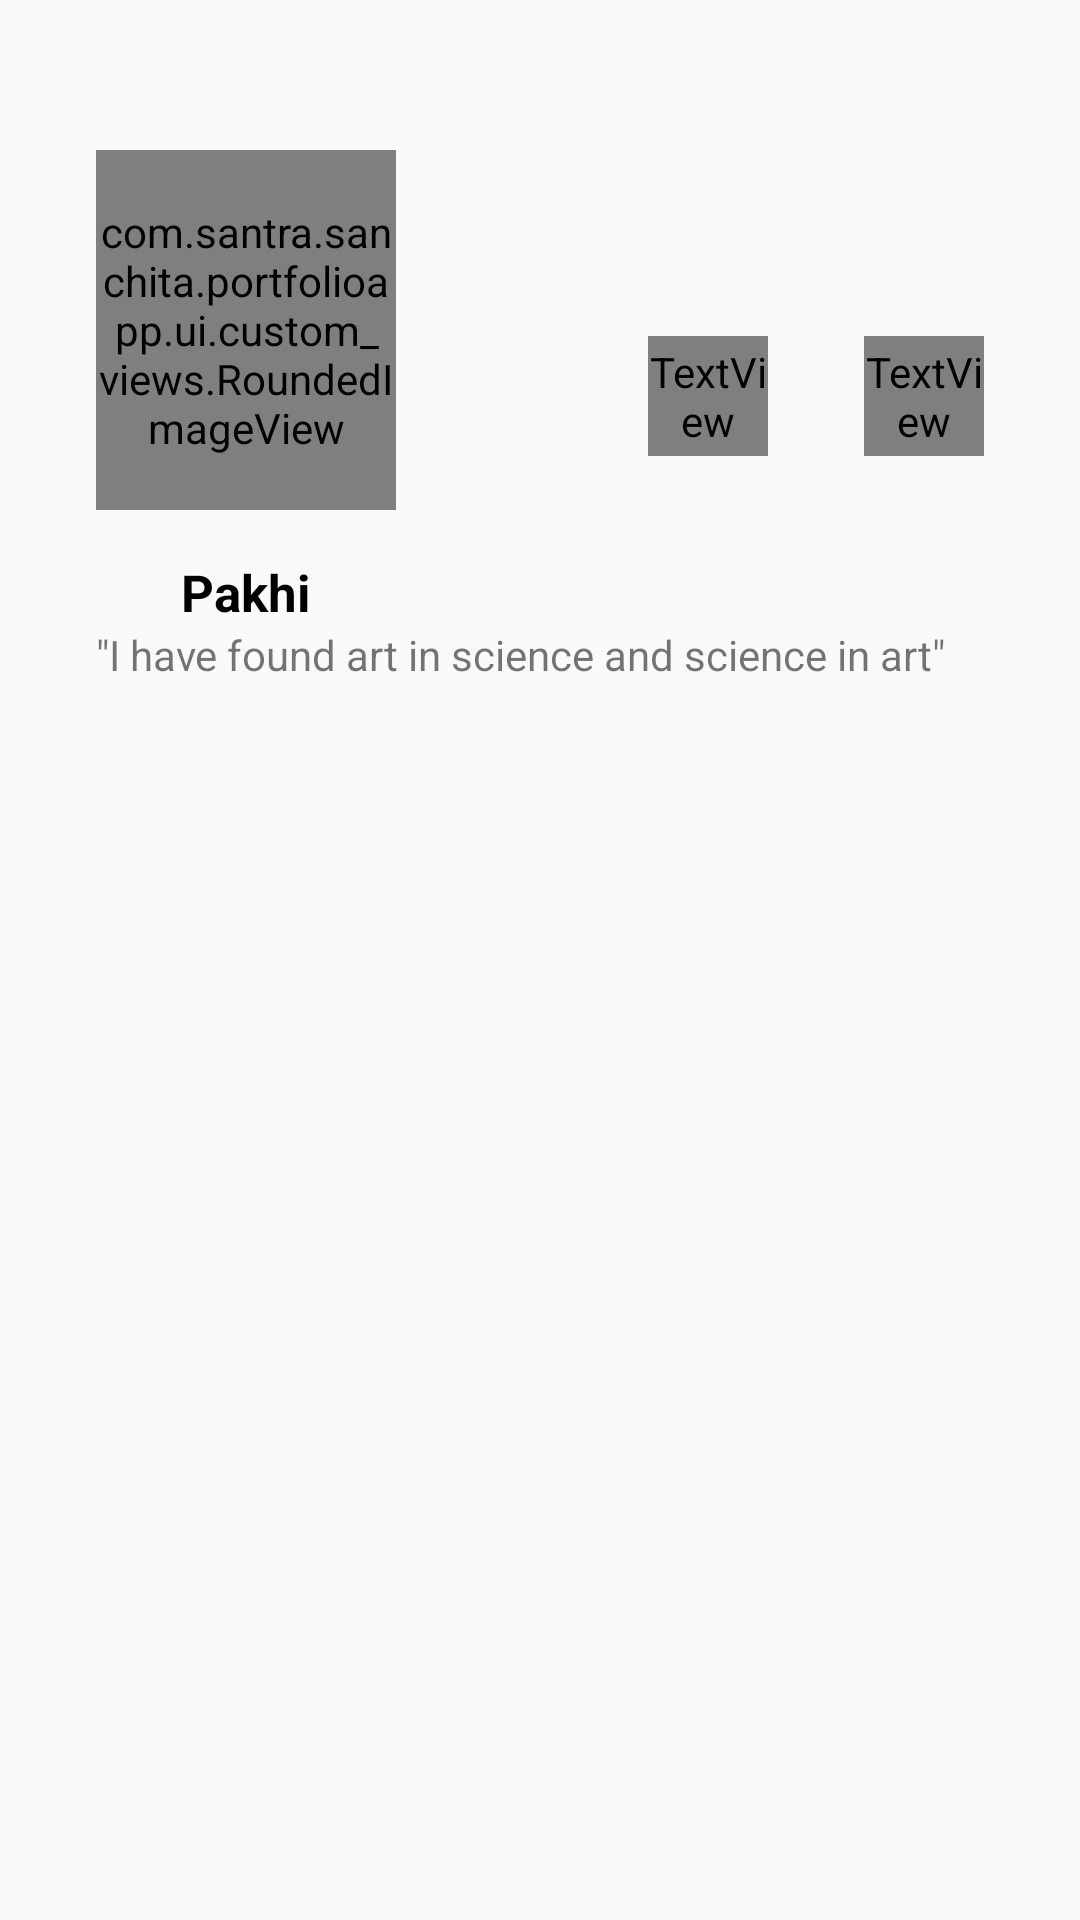

The Android layout XML behind this screen, and the referenced resources:
<!-- AndroidManifest.xml: application theme AppTheme -->
<!-- res/layout/recycler_view_item_profile_introduction.xml -->
<?xml version="1.0" encoding="utf-8"?>
<android.support.constraint.ConstraintLayout
    xmlns:android="http://schemas.android.com/apk/res/android"
    android:layout_width="wrap_content"
    android:background="@null"
    android:layout_height="@dimen/large_width"
    xmlns:app="http://schemas.android.com/apk/res-auto">
    <ImageView
        android:id="@+id/image_bg_item_profile_introduction"
        android:layout_width="@dimen/parent_size"
        android:layout_height="@dimen/parent_width"
        android:layout_marginTop="@dimen/less_largest_padding"
        app:layout_constraintLeft_toLeftOf="parent"
        app:layout_constraintRight_toRightOf="parent"
        app:layout_constraintTop_toTopOf="parent"/>
    <com.santra.sanchita.portfolioapp.ui.custom_views.RoundedImageView
        android:id="@+id/image_item_profile_introduction"
        android:layout_width="@dimen/medium_width_less"
        android:layout_height="@dimen/medium_width"
        android:src="@null"
        android:background="@null"
        android:scaleType="centerCrop"
        android:layout_marginStart="@dimen/double_medium_padding"
        app:layout_constraintTop_toTopOf="parent"
        android:layout_marginTop="@dimen/less_large_padding"
        app:layout_constraintLeft_toLeftOf="parent"/>
    <TextView
        android:id="@+id/text_phone_profile_introduction"
        android:layout_width="@dimen/small_width"
        android:layout_height="@dimen/small_width"
        android:text="@string/fa_phone"
        android:textSize="@dimen/medium_icon_size"
        android:gravity="center"
        android:textColor="@color/colorAccent"
        android:fontFamily="@font/fontawesome"
        android:background="@drawable/oval_white"
        android:layout_marginTop="@dimen/double_medium_padding"
        app:layout_constraintTop_toTopOf="@+id/image_bg_item_profile_introduction"
        app:layout_constraintRight_toRightOf="parent"
        android:layout_marginEnd="@dimen/double_medium_padding"/>
    <TextView
        android:id="@+id/text_email_profile_introduction"
        android:layout_width="@dimen/small_width"
        android:layout_height="@dimen/small_width"
        android:text="@string/fa_envelope"
        android:textSize="@dimen/medium_icon_size"
        android:gravity="center"
        android:textColor="@color/colorAccent"
        android:fontFamily="@font/fontawesome"
        android:background="@drawable/oval_white"
        android:layout_marginTop="@dimen/double_medium_padding"
        app:layout_constraintTop_toTopOf="@+id/image_bg_item_profile_introduction"
        app:layout_constraintRight_toLeftOf="@+id/text_phone_profile_introduction"
        android:layout_marginEnd="@dimen/double_medium_padding"/>
    <TextView
        android:id="@+id/text_item_profile_introduction"
        android:layout_width="wrap_content"
        android:layout_height="wrap_content"
        android:text="@string/my_name"
        android:textColor="@color/black"
        android:textStyle="bold"
        android:textSize="@dimen/large_text_size"
        app:layout_constraintLeft_toLeftOf="@+id/image_item_profile_introduction"
        app:layout_constraintRight_toRightOf="@+id/image_item_profile_introduction"
        app:layout_constraintTop_toBottomOf="@+id/image_item_profile_introduction"
        android:paddingTop="@dimen/medium_padding"/>
    <TextView
        android:layout_width="match_parent"
        android:layout_height="wrap_content"
        android:paddingStart="@dimen/double_medium_padding"
        android:paddingEnd="@dimen/double_medium_padding"
        android:text="@string/introduction_line"
        app:layout_constraintTop_toBottomOf="@+id/text_item_profile_introduction"/>
</android.support.constraint.ConstraintLayout>
<!-- resources referenced by this layout -->
<resources>
  <color name="black">#000000</color>
  <color name="colorAccent">#ffc400</color>
  <dimen name="double_medium_padding">32dp</dimen>
  <dimen name="large_text_size">17sp</dimen>
  <dimen name="large_width">240dp</dimen>
  <dimen name="less_large_padding">50dp</dimen>
  <dimen name="less_largest_padding">80dp</dimen>
  <dimen name="medium_icon_size">25sp</dimen>
  <dimen name="medium_padding">16dp</dimen>
  <dimen name="medium_width">120dp</dimen>
  <dimen name="medium_width_less">100dp</dimen>
  <dimen name="parent_size">500dp</dimen>
  <dimen name="parent_width">270dp</dimen>
  <dimen name="small_width">40dp</dimen>
  <string name="fa_envelope"></string>
  <string name="fa_phone"></string>
  <string name="introduction_line">\"I have found art in science and science in art\"</string>
  <string name="my_name">Pakhi</string>
  <style name="AppTheme" parent="Theme.AppCompat.Light.DarkActionBar">
          
          <item name="colorPrimary">@color/colorPrimary</item>
          <item name="colorPrimaryDark">@color/colorPrimaryDark</item>
          <item name="colorAccent">@color/colorAccent</item>
      </style>
  <color name="colorPrimary">#7cb342</color>
  <color name="colorPrimaryDark">#1b5e20</color>
</resources>
